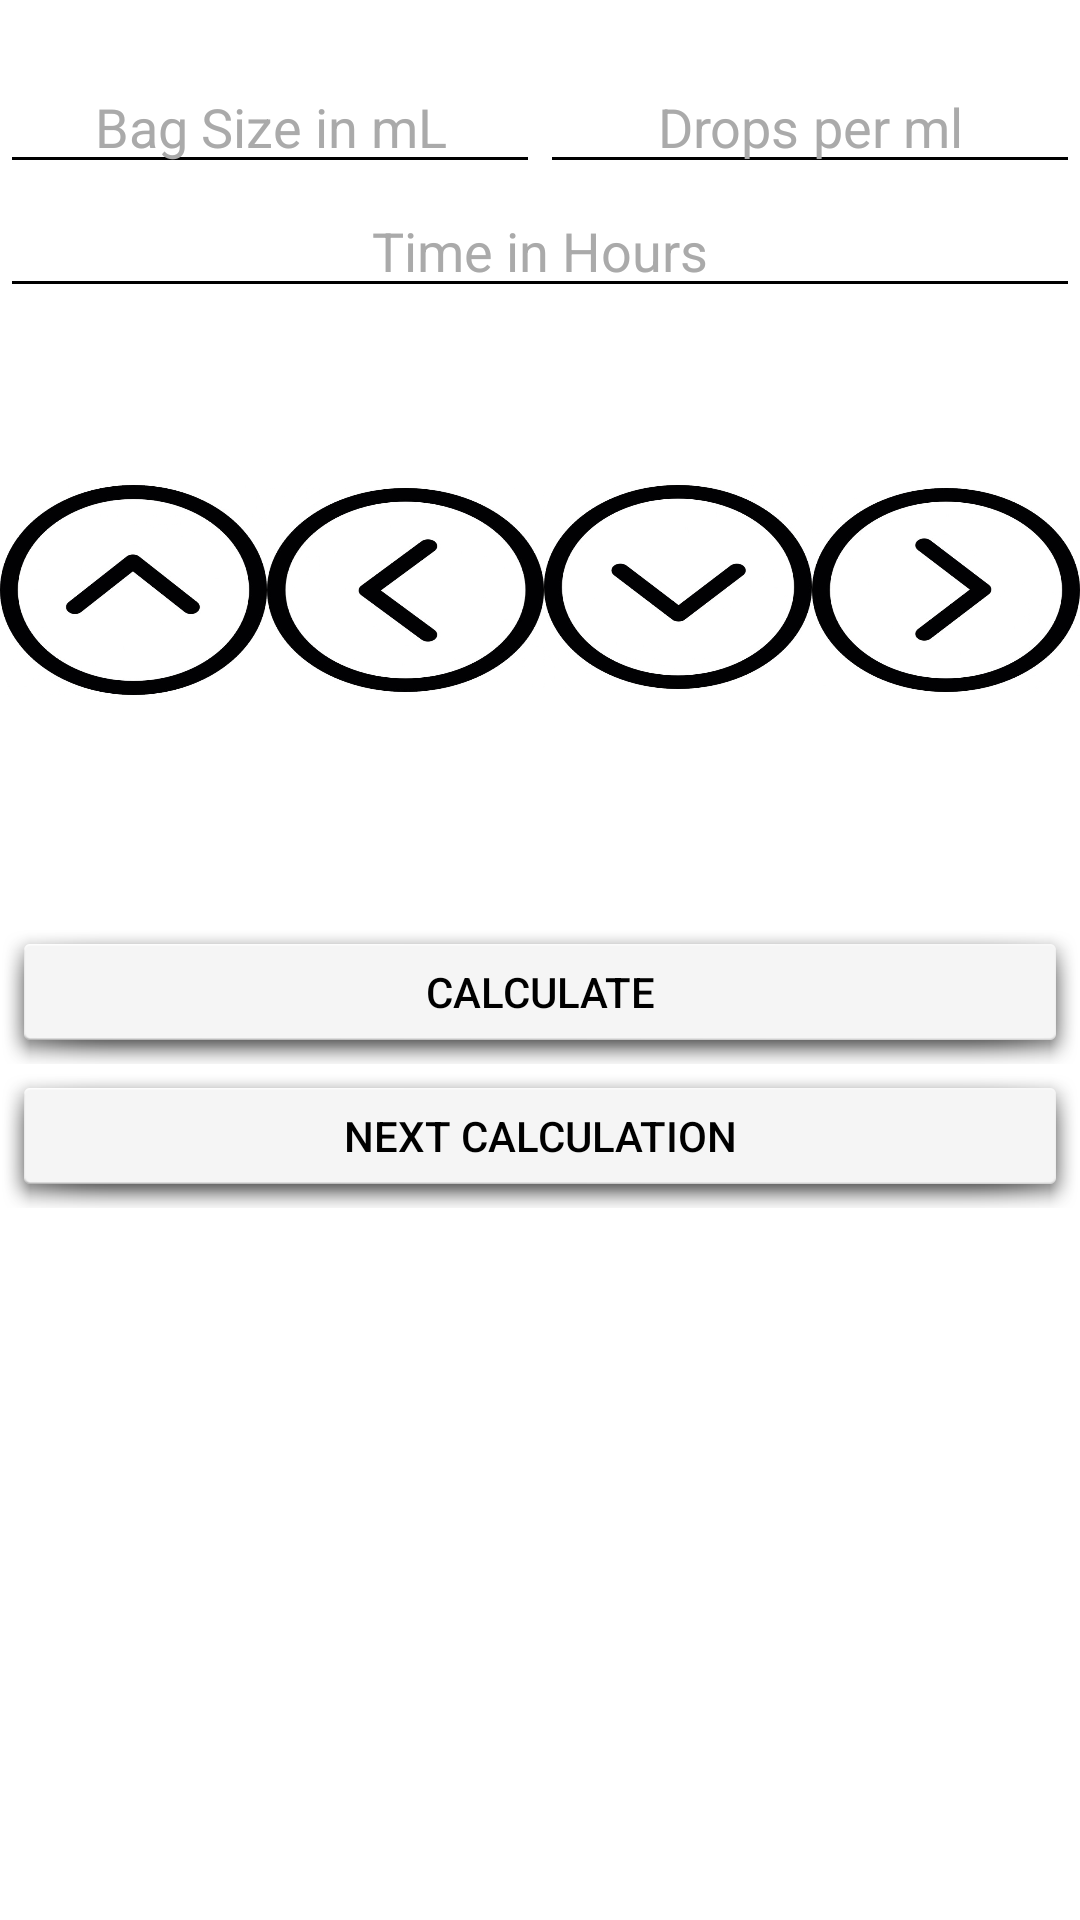

Here is an Android app screen rendered from its layout file. Give the layout XML and the strings, colors and styles it references.
<!-- AndroidManifest.xml: application theme AppTheme -->
<!-- res/layout/activity_chevron_3.xml -->
<?xml version="1.0" encoding="utf-8"?>
<LinearLayout xmlns:android="http://schemas.android.com/apk/res/android"
    xmlns:app="http://schemas.android.com/apk/res-auto"
    xmlns:tools="http://schemas.android.com/tools"
    android:orientation="vertical" android:layout_width="match_parent"
    android:layout_height="match_parent"
    android:background="@android:color/background_light">

    <ScrollView
        android:layout_width="match_parent"
        android:layout_height="match_parent">

        <LinearLayout
            android:orientation="vertical"
            android:layout_width="match_parent"
            android:layout_height="wrap_content"
            android:weightSum="1"
            android:paddingTop="20dp">

            <LinearLayout
                android:orientation="horizontal"
                android:layout_width="match_parent"
                android:layout_height="wrap_content">

                <EditText
                    android:layout_width="wrap_content"
                    android:layout_height="wrap_content"
                    android:inputType="text"
                    android:ems="10"
                    android:id="@+id/n_edit"
                    android:layout_weight="1"
                    android:hint="Bag Size in mL"
                    android:textColor="?attr/colorBackgroundFloating"
                    android:gravity="center_vertical|center_horizontal"
                    android:textColorHint="@android:color/darker_gray" />

                <EditText
                    android:layout_width="wrap_content"
                    android:layout_height="wrap_content"
                    android:inputType="textPersonName"
                    android:ems="10"
                    android:id="@+id/h_edit"
                    android:layout_weight="1"
                    android:hint="Drops per ml"
                    android:textColor="?attr/colorBackgroundFloating"
                    android:gravity="center_vertical|center_horizontal"
                    android:textColorHint="@android:color/darker_gray" />
            </LinearLayout>

            <EditText
                android:layout_width="match_parent"
                android:layout_height="wrap_content"
                android:inputType="textPersonName"
                android:ems="10"
                android:id="@+id/s_edit"
                android:hint="Time in Hours"
                android:textColor="?attr/colorBackgroundFloating"
                android:gravity="center_vertical|center_horizontal"
                android:textColorHint="@android:color/darker_gray" />

            <TextView
                android:layout_width="match_parent"
                android:layout_height="wrap_content"
                android:id="@+id/display_answer"
                android:padding="20dp"
                android:gravity="center_horizontal"
                android:textColor="@android:color/background_dark" />

            <LinearLayout
                android:orientation="horizontal"
                android:layout_width="match_parent"
                android:layout_height="wrap_content"
                android:gravity="center_horizontal">

                <Button
                    android:id="@+id/up_chevron"
                    android:background="@drawable/arrowup"
                    android:textColor="@android:color/black"
                    android:layout_height="70dp"
                    android:layout_width="70dp"
                    android:layout_weight="1" />

                <Button
                    android:layout_height="68dp"
                    android:id="@+id/left_chevron"
                    android:background="@drawable/arrowleft"
                    android:layout_width="73dp"
                    android:layout_weight="1" />

                <Button
                    android:id="@+id/down_chevron"
                    android:background="@drawable/arrowdown"
                    android:textColor="@color/colorAccent"
                    android:foregroundGravity="center_horizontal"
                    android:layout_gravity="center_horizontal"
                    android:layout_height="68dp"
                    android:layout_width="70dp"
                    android:layout_weight="1" />

                <Button
                    android:layout_width="70dp"
                    android:id="@+id/right_chevron"
                    android:background="@drawable/arrowright"
                    android:layout_height="68dp"
                    android:layout_alignParentTop="true"
                    android:layout_alignParentRight="true"
                    android:layout_alignParentEnd="true"
                    android:layout_weight="1" />
            </LinearLayout>

            <RelativeLayout
                android:layout_width="match_parent"
                android:layout_height="75dp">

            </RelativeLayout>

            <LinearLayout
                android:orientation="vertical"
                android:layout_width="match_parent"
                android:layout_height="match_parent">

                <Button
                    android:text="Calculate"
                    android:layout_width="match_parent"
                    android:layout_height="wrap_content"
                    android:id="@+id/button6"
                    android:background="@android:drawable/dialog_holo_light_frame"
                    android:textColor="@color/colorAccent" />

                <Button
                    android:text="Next Calculation"
                    android:layout_width="match_parent"
                    android:layout_height="wrap_content"
                    android:id="@+id/button_calculation_2"
                    android:background="@android:drawable/dialog_holo_light_frame"
                    android:textColor="@color/colorAccent" />
            </LinearLayout>

        </LinearLayout>
    </ScrollView>

</LinearLayout>
<!-- resources referenced by this layout -->
<resources>
  <color name="colorAccent">#000000</color>
  <!-- drawable arrowdown: png bitmap (drawable, 90815 bytes) -->
  <!-- drawable arrowleft: png bitmap (drawable, 90644 bytes) -->
  <!-- drawable arrowright: png bitmap (drawable, 91195 bytes) -->
  <!-- drawable arrowup: png bitmap (drawable, 90531 bytes) -->
  <style name="AppTheme" parent="Theme.AppCompat">
          
          <item name="colorPrimary">#505d72</item>
          <item name="colorPrimaryDark">@color/colorPrimaryDark</item>
          <item name="colorAccent">@color/colorAccent</item>
          <item name="android:textColorSecondary">#000000</item>
  
      </style>
  <color name="colorPrimaryDark">#303F9F</color>
</resources>
